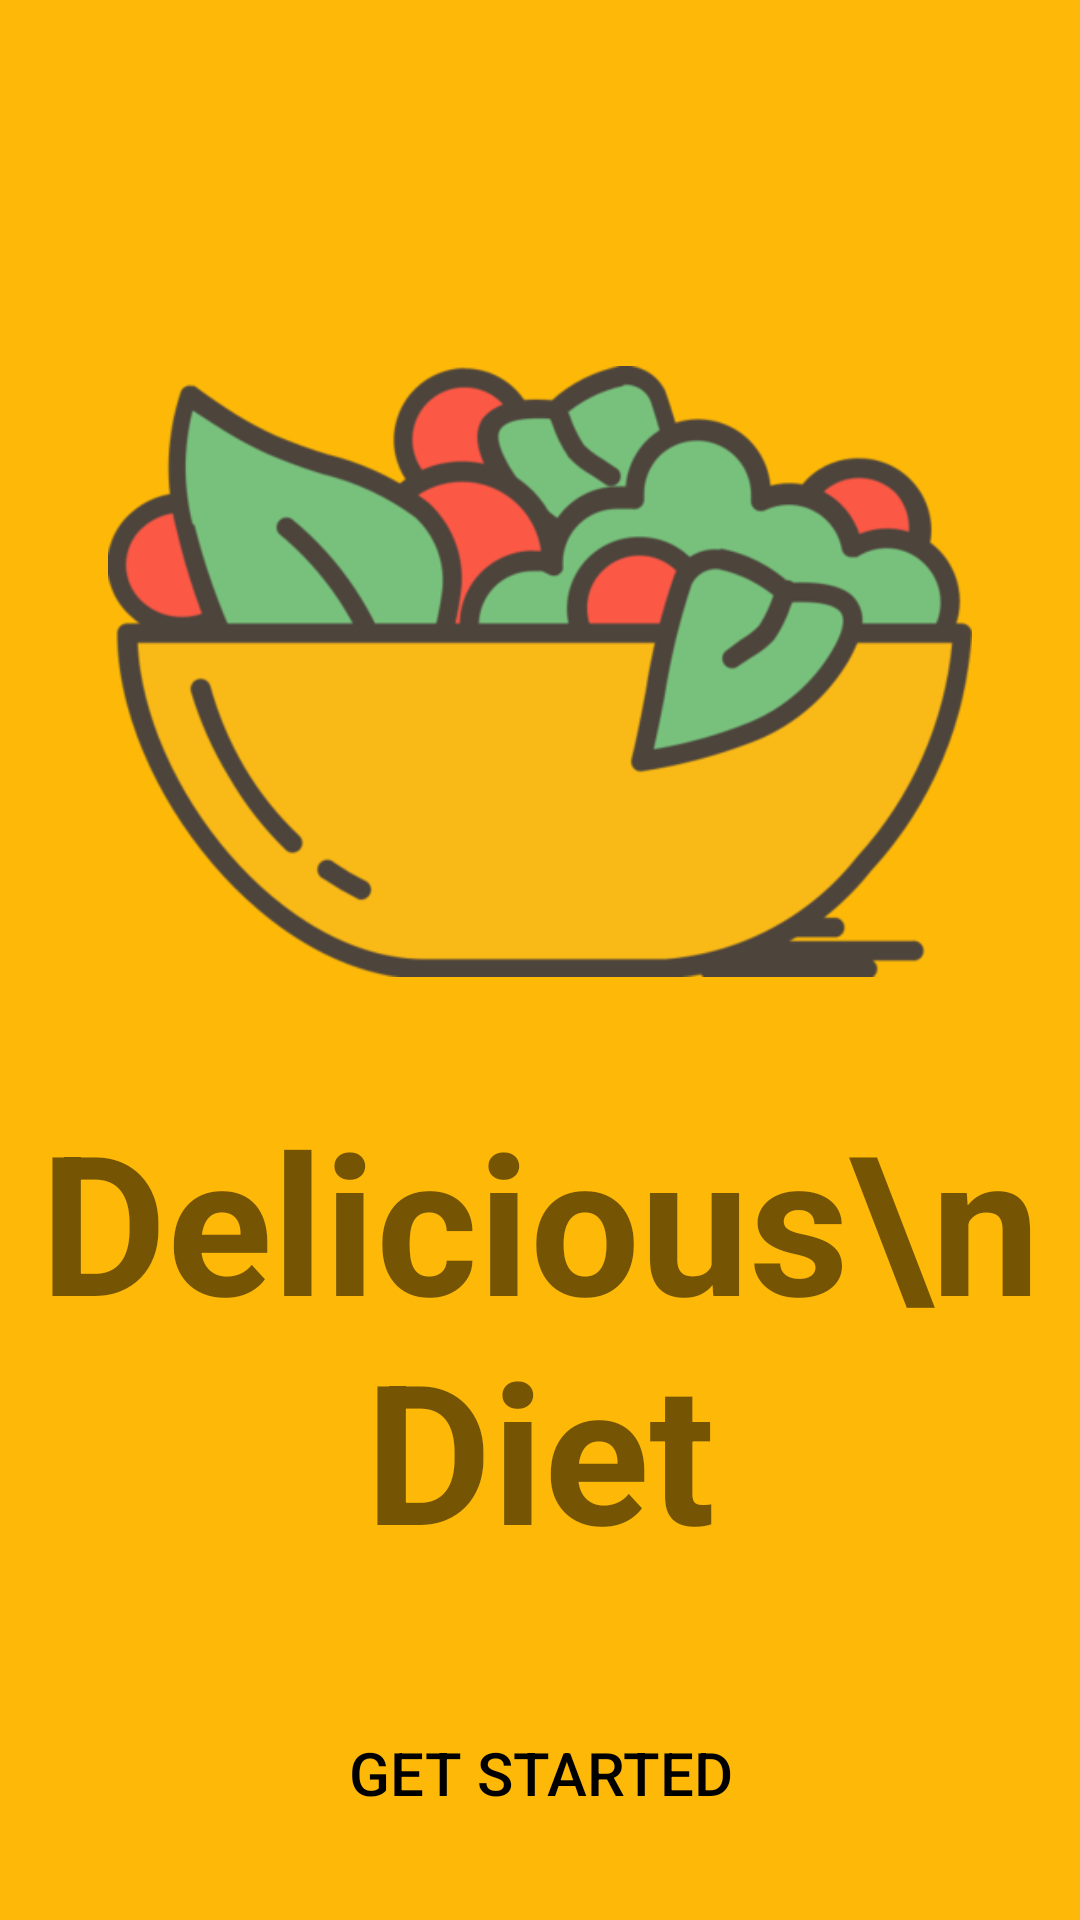

Reconstruct the res/layout file that produces this screen, plus the resources it refers to.
<!-- AndroidManifest.xml: application theme Theme.ProjectDD -->
<!-- res/layout/activity_main.xml -->
<?xml version="1.0" encoding="utf-8"?>
<LinearLayout xmlns:android="http://schemas.android.com/apk/res/android"
    xmlns:app="http://schemas.android.com/apk/res-auto"
    xmlns:tools="http://schemas.android.com/tools"
    android:layout_width="match_parent"
    android:layout_height="wrap_content"
    android:orientation="vertical"
    tools:context=".MainActivity"
    android:background="#FEB908">

    <LinearLayout
        android:layout_width="match_parent"
        android:layout_height="wrap_content"
        android:orientation="vertical"
        android:gravity="center">

        <ImageView

            android:id="@+id/imageView"
            android:layout_width="288dp"
            android:layout_height="219dp"
            app:srcCompat="@drawable/dd"
            android:layout_marginTop="160dp"/>
        <TextView
            android:layout_marginTop="30dp"
            android:layout_width="wrap_content"
            android:layout_height="wrap_content"
            android:text="Delicious\nDiet"
            android:textAlignment="center"
            android:textStyle="bold"
            android:textSize="65sp"
            android:gravity="center_horizontal" />

        <Button
            android:layout_width="314dp"
            android:layout_height="70dp"
            android:layout_marginTop="30dp"
            android:layout_marginBottom="60dp"
            android:background="@drawable/radiusbtn"
            android:text="Get Started"
            android:textColor="#000000"
            android:textSize="20sp"
            app:backgroundTint="#FFFFFF" />

    </LinearLayout>

</LinearLayout>
<!-- resources referenced by this layout -->
<resources>
  <!-- drawable dd: png bitmap (drawable-v24, 55435 bytes) -->
  <style name="Theme.ProjectDD" parent="Theme.MaterialComponents.DayNight.DarkActionBar">
          
          <item name="colorPrimary">@color/purple_500</item>
          <item name="colorPrimaryVariant">@color/purple_700</item>
          <item name="colorOnPrimary">@color/white</item>
          
          <item name="colorSecondary">@color/teal_200</item>
          <item name="colorSecondaryVariant">@color/teal_700</item>
          <item name="colorOnSecondary">@color/black</item>
          
          <item name="android:statusBarColor" tools:targetApi="l">?attr/colorPrimaryVariant</item>
          
      </style>
  <color name="purple_500">#FF6200EE</color>
  <color name="purple_700">#FF3700B3</color>
  <color name="white">#FFFFFFFF</color>
  <color name="teal_200">#FF03DAC5</color>
  <color name="teal_700">#FF018786</color>
  <color name="black">#FF000000</color>
</resources>
